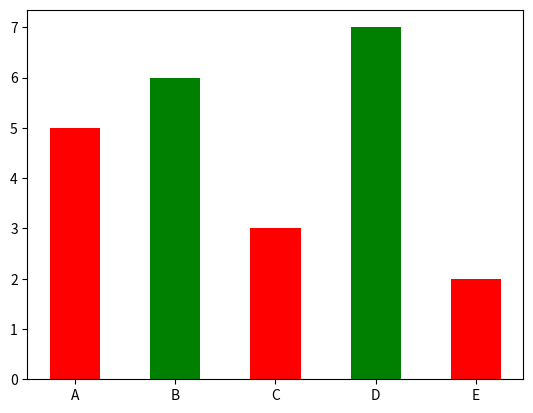
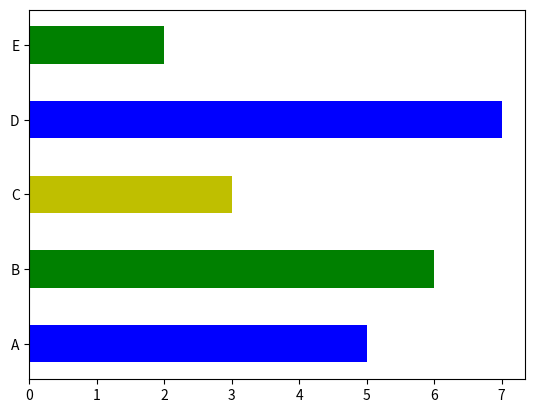

Write the Python code that produced these figures, in order.
import matplotlib.pyplot as plt
values = [5,6,3,7,2]
names=["A",'B',"C","D","E"]
c1=['red','green']
c2=['b','g','y']
plt.bar(names,values,width=0.5,color=c1)
plt.show()
plt.barh(names,values,height=0.5,color=c2)
plt.show() 
